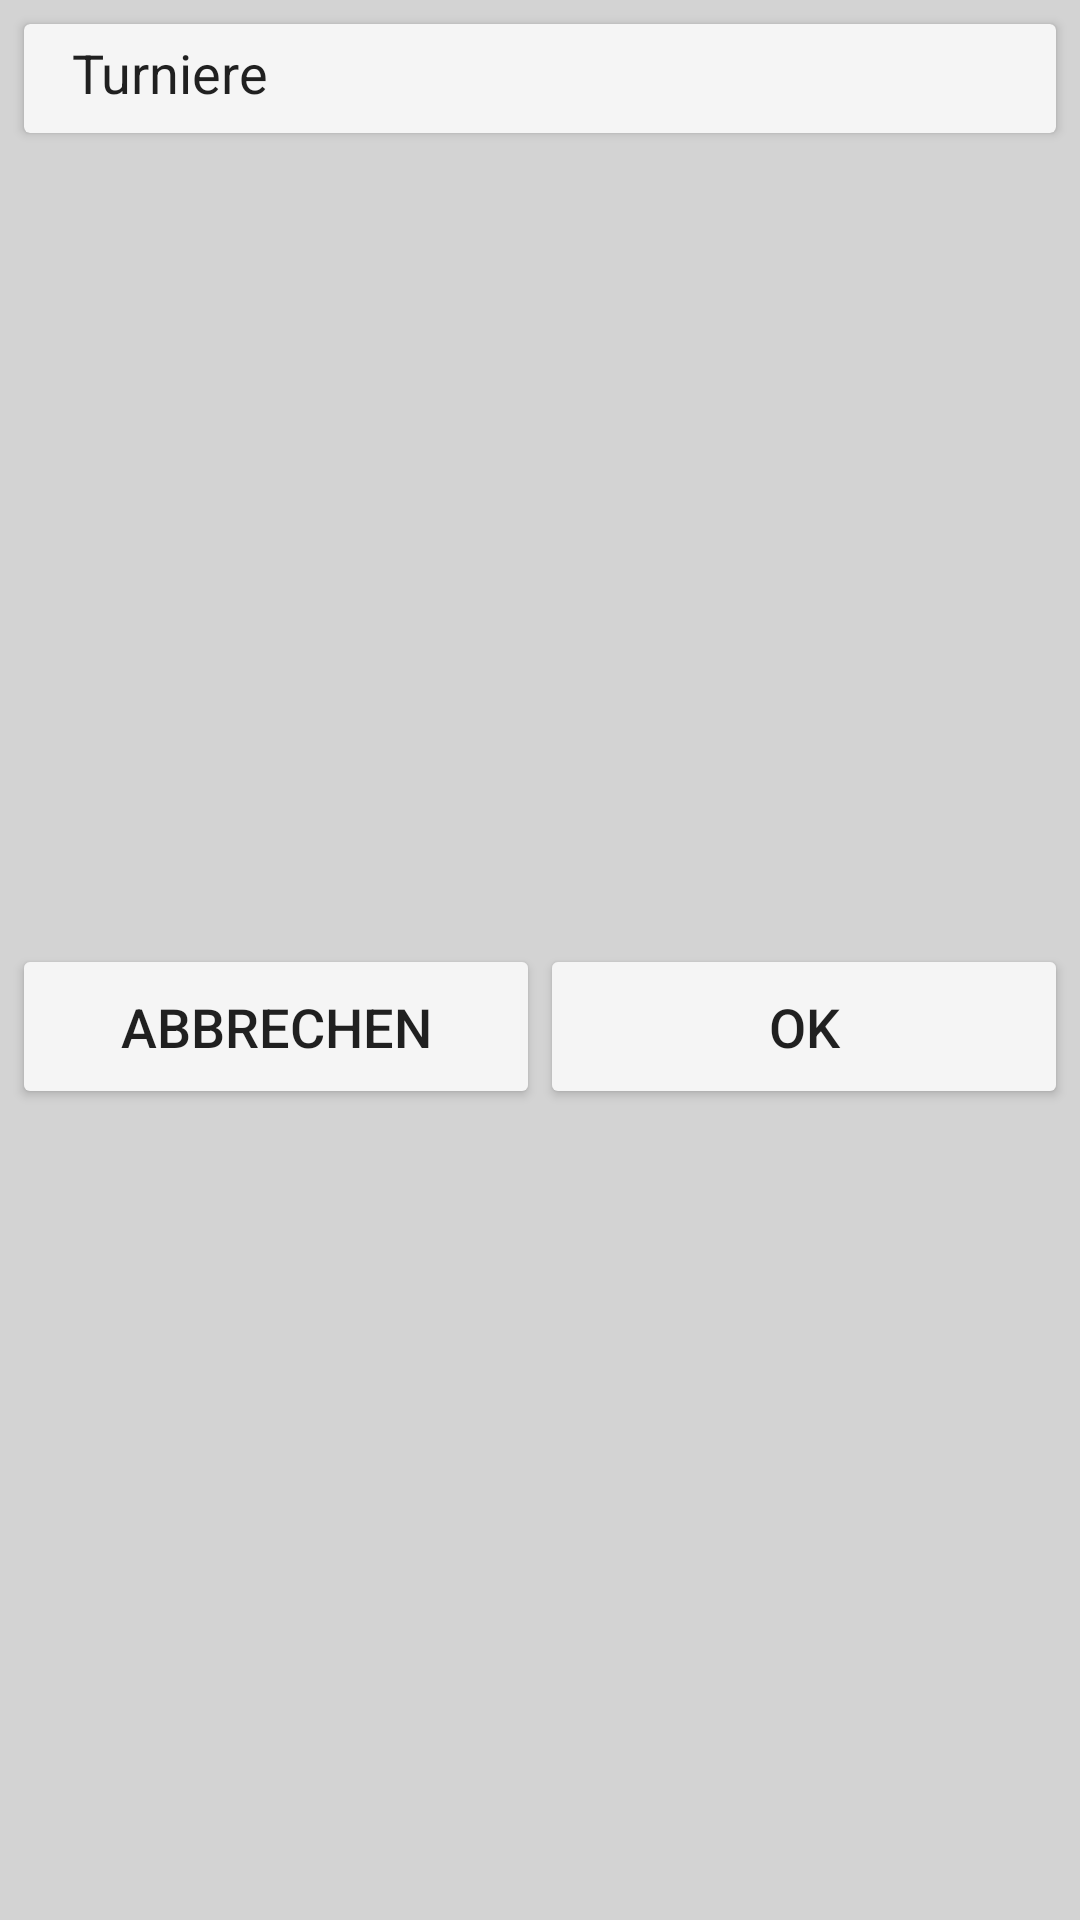

The Android layout XML behind this screen, and the referenced resources:
<!-- AndroidManifest.xml: application theme AppTheme -->
<!-- res/layout/inflatable_dialog_filter_t.xml -->
<?xml version="1.0" encoding="utf-8"?>
<androidx.constraintlayout.widget.ConstraintLayout xmlns:android="http://schemas.android.com/apk/res/android"
    xmlns:app="http://schemas.android.com/apk/res-auto"
    xmlns:tools="http://schemas.android.com/tools"
    android:layout_width="match_parent"
    android:layout_height="wrap_content"
    android:background="@color/backgroundMidDark"
    android:paddingBottom="4dp">

    <Button
        android:id="@+id/btn_filter_dialog_ok"
        android:layout_width="0dp"
        android:layout_height="55dp"
        android:layout_marginTop="4dp"
        android:layout_marginEnd="4dp"
        android:backgroundTint="@color/background"
        android:text="@string/ok"
        android:textSize="18sp"
        app:layout_constraintBottom_toBottomOf="parent"
        app:layout_constraintEnd_toEndOf="parent"
        app:layout_constraintStart_toEndOf="@+id/btn_filter_dialog_cacel"
        app:layout_constraintTop_toBottomOf="@+id/cardView2" />

    <Button
        android:id="@+id/btn_filter_dialog_cacel"
        android:layout_width="0dp"
        android:layout_height="55dp"
        android:layout_marginStart="4dp"
        android:layout_marginTop="4dp"
        android:backgroundTint="@color/background"
        android:text="@string/abbrechen"
        android:textSize="18sp"
        app:layout_constraintBottom_toBottomOf="parent"
        app:layout_constraintEnd_toStartOf="@+id/btn_filter_dialog_ok"
        app:layout_constraintStart_toStartOf="parent"
        app:layout_constraintTop_toBottomOf="@+id/cardView2" />

    <androidx.cardview.widget.CardView
        android:id="@+id/cardView2"
        android:layout_width="match_parent"
        android:layout_height="wrap_content"
        android:layout_margin="8dp"
        app:cardBackgroundColor="@color/background"
        app:layout_constraintTop_toTopOf="parent"
        tools:layout_editor_absoluteX="8dp">

        <androidx.constraintlayout.widget.ConstraintLayout
            android:layout_width="match_parent"
            android:layout_height="match_parent">

            <TextView
                android:id="@+id/textView2"
                android:layout_width="wrap_content"
                android:layout_height="wrap_content"
                android:layout_marginStart="16dp"
                android:layout_marginTop="4dp"
                android:text="@string/turniere"
                android:textColor="@color/text_primary_dark"
                android:textSize="18sp"
                app:layout_constraintStart_toStartOf="parent"
                app:layout_constraintTop_toTopOf="parent" />

            <androidx.recyclerview.widget.RecyclerView
                android:id="@+id/rv_Tourns"
                android:layout_width="0dp"
                android:layout_height="wrap_content"
                android:layout_margin="4dp"
                android:elevation="2dp"
                app:layout_constraintBottom_toBottomOf="parent"
                app:layout_constraintEnd_toEndOf="parent"
                app:layout_constraintHeight_max="200dp"
                app:layout_constraintStart_toStartOf="parent"
                app:layout_constraintTop_toBottomOf="@+id/textView2" />

        </androidx.constraintlayout.widget.ConstraintLayout>

    </androidx.cardview.widget.CardView>

</androidx.constraintlayout.widget.ConstraintLayout>
<!-- resources referenced by this layout -->
<resources>
  <color name="background">#FFF5F5F5</color>
  <color name="backgroundMidDark">#FFD3D3D3</color>
  <color name="text_primary_dark">#DE000000</color>
  <string name="abbrechen">Abbrechen</string>
  <string name="ok">OK</string>
  <string name="turniere">Turniere</string>
  <style name="AppTheme" parent="Theme.AppCompat.Light.NoActionBar">
          
          <item name="colorPrimary">@color/colorPrimary</item>
          <item name="colorPrimaryDark">@color/colorPrimaryDark</item>
          <item name="colorAccent">@color/colorAccent</item>
      </style>
  <color name="colorPrimary">#FF008B8B</color>
  <color name="colorPrimaryDark">#FF006161</color>
  <color name="colorAccent">#A9008B8B</color>
</resources>
